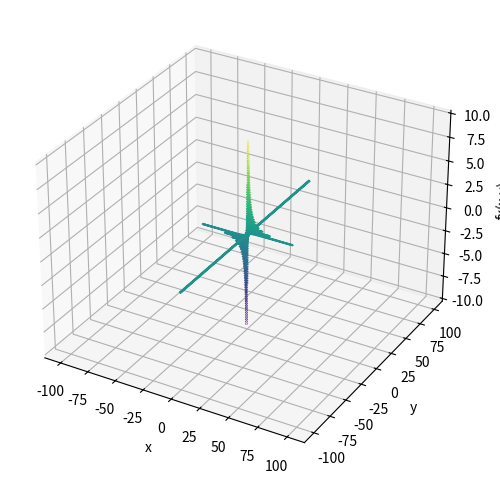

Python code for this plot:
import numpy as np
import matplotlib.pyplot as plt
from    mpl_toolkits.mplot3d import Axes3D
from matplotlib import cm

def Practicas_uno(x):
    numerador = np.sin(1/x[0])
    denominador = np.sqrt(x[1]**2)
    funcion = numerador/denominador
    return funcion

x = np.linspace(-100,100,1000)
y = np.linspace(-100,100,1000)

x, y = np.meshgrid(x,y)
vals = np.c_[x.ravel(), y.ravel()]
fx = np.reshape([Practicas_uno(val) for val in vals], (1000,1000))

figure_3d = plt.figure(figsize=(8,6))
ax = plt.axes(projection="3d")
ax.contour3D(x, y , fx, 80, cmap="viridis", edgecolor="none")
ax.set_xlabel("x")
ax.set_ylabel("y")
ax.set_zlabel("fx(x,y)")

plt.show()

